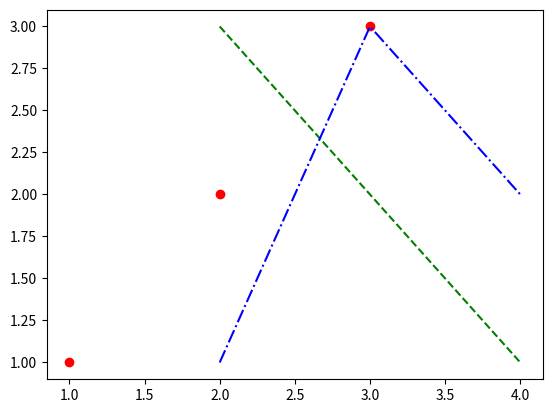

Write the Python code that produced this figure.
import matplotlib . pyplot as plt

# Нарисовать простейший график:
plt.plot([1, 2, 3], [1, 2, 3], 'o', color='red')
plt.plot([2, 3, 4], [3, 2, 1], '--' ,color='green')
plt.plot([2, 3, 4], [1, 3, 2], '-.' ,color='blue')
plt.show()